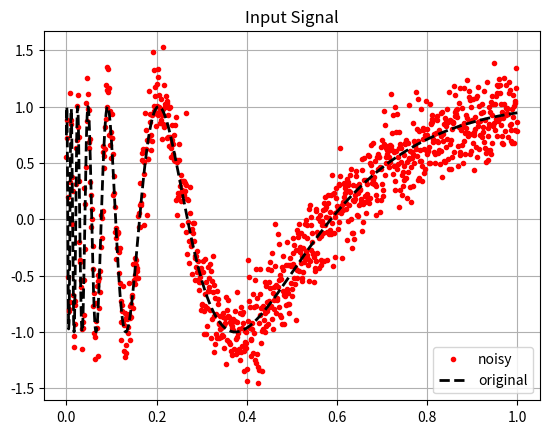
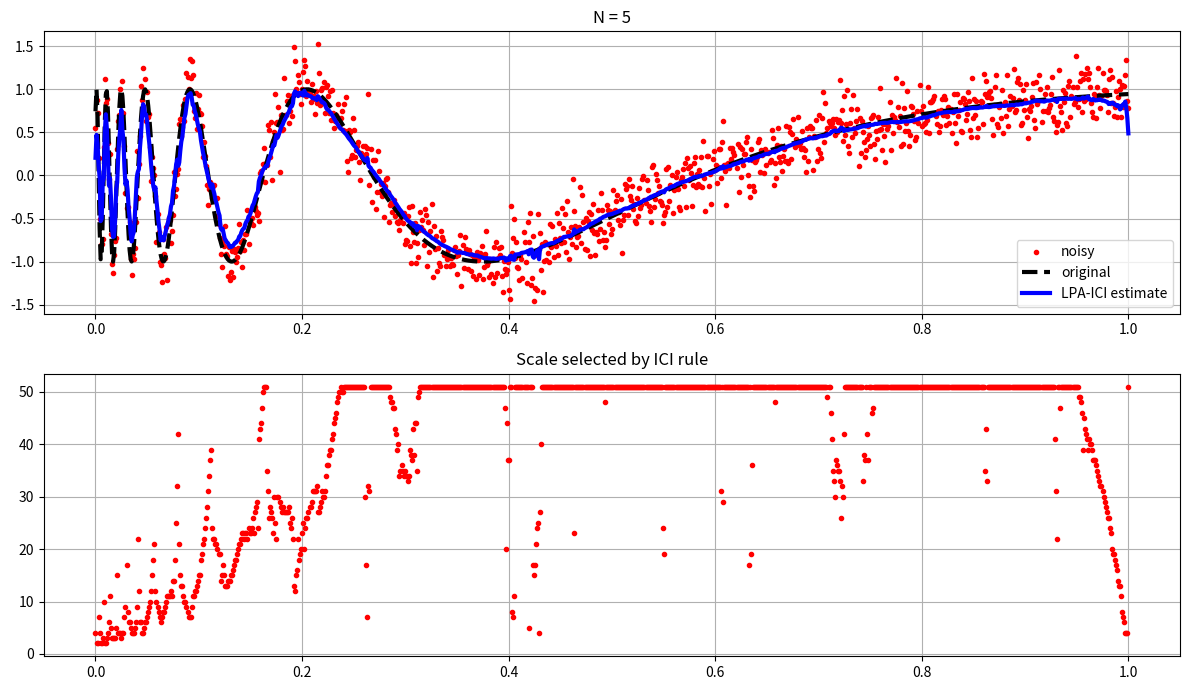
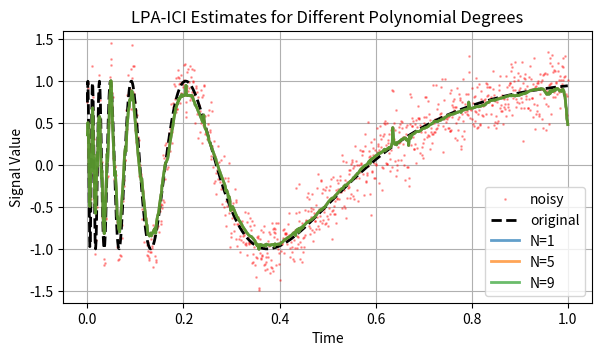
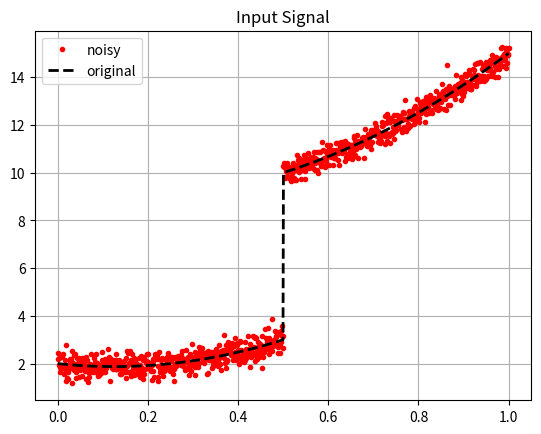
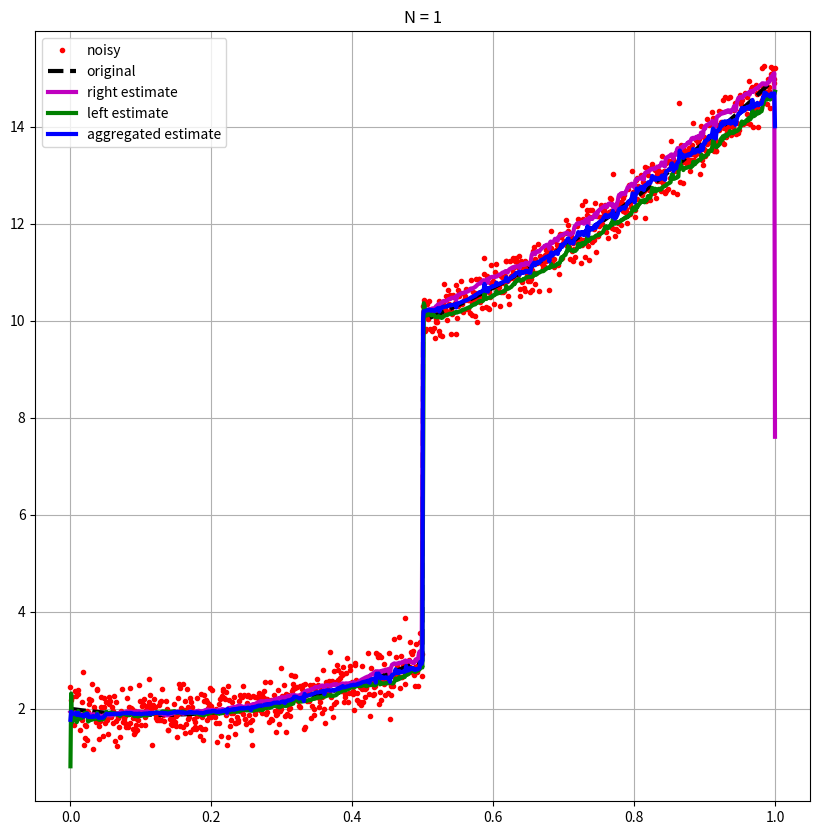

Write the Python code that produced these figures, in order.
import numpy as np
from matplotlib import pyplot as plt
from scipy.signal import convolve

%matplotlib inline
%config InlineBackend.figure_format='retina'

def compute_LPA_kernel(w, N):
    M = len(w)

    # Create normalized time vector
    t = np.arange(M) / (M - 1)

    # Build polynomial basis matrix
    T = np.zeros((M, N + 1))
    for i in range(N + 1):
        T[:, i] = t**i

    # Handle zero weights
    winv = np.zeros_like(w)
    winv[w != 0] = 1 / w[w != 0]
    # set to zero weights that are inf
    winv[np.isinf(winv)] = 0

    # Create weight matrices
    W = np.diag(w)
    Winv = np.diag(winv)

    # QR decomposition of weighted T
    Q, R = np.linalg.qr(W @ T)

    # Compute Qtilde
    Qtilde = Winv @ Q

    # Compute W²Qtilde
    W2Qtilde = W @ W @ Qtilde

    # Select central row
    row = int((M - 1) / 2)

    # Compute kernel (using first column for constant term)
    g = W2Qtilde[row, 0] * Qtilde[:, 0]

    # Flip for convolution
    g = np.flip(g)

    return g


# maximum degree of polynomial used for fitting
N = 5

# parameter for the confidence intervals in the ICI rule
Gamma = 2

# Set all the scale values
hmax = 51
all_h = np.arange(1, hmax + 1)

LENGTH = 1000

ty = np.linspace(0, 1, LENGTH)
y = np.sin(2 / (ty + 0.05))

#  noise standard deviation
sigma = 0.2

# noisy signal
s = y + sigma * np.random.normal(size=LENGTH)


plt.figure()
plt.plot(ty, s, "r.")
plt.plot(ty, y, "k--", linewidth=2)
plt.grid()
plt.legend(["noisy", "original"])
plt.title("Input Signal")

all_g = []
for i in range(len(all_h)):
    h = all_h[i]
    # define the weights for the scale h (symmetric, centered)
    w = np.zeros(2 * hmax + 1)
    w[hmax - h : hmax + h + 1] = 1

    # compute and store the kernel g
    g = compute_LPA_kernel(w, N)

    all_g.append(g)

# initialize the estimate
yhat = np.zeros_like(s)

# initialize the vector containing the best scale for each sample
best_scale = np.ones(LENGTH, dtype=int)

# initialize the lower and upper bound vectors
lower_bounds = -np.inf * np.ones(LENGTH)
upper_bounds = np.inf * np.ones(LENGTH)

for i, h in enumerate(all_h):
    g = all_g[i]

    # compute the estimate for the scale h
    yhat_h = convolve(s, g, mode="same")

    # compute the variance of the estimate
    var_h = sigma**2 * convolve(np.ones_like(s), g**2, mode="same")

    # compute the lower and upper bound of the confidence interval for the scale h
    lb = yhat_h - Gamma * np.sqrt(var_h)
    ub = yhat_h + Gamma * np.sqrt(var_h)

    # update the lower and upper bounds (intersection)
    lower_bounds = np.maximum(lower_bounds, lb)
    upper_bounds = np.minimum(upper_bounds, ub)

    # identify for which samples h is the best scale according to the
    # ICI rule and update the best_scale vector accordingly
    valid_ici = lower_bounds <= upper_bounds
    best_scale[valid_ici] = h

    # update the estimate
    yhat[valid_ici] = yhat_h[valid_ici]

yhat_final = yhat.copy()

fig, ax = plt.subplots(2, 1, figsize=(12, 7))
ax[0].plot(ty, s, "r.")
ax[0].plot(ty, y, "k--", linewidth=3)
ax[0].plot(ty, yhat_final, "m-", linewidth=3, color="blue")
ax[0].grid()
ax[0].legend(["noisy", "original", "LPA-ICI estimate"])
ax[0].set_title(f"N = {N:d}")

ax[1].plot(ty, best_scale, "r.")
ax[1].set_title("Scale selected by ICI rule")
ax[1].grid()

fig.tight_layout()
plt.show()

def run_lpa_ici(s, N, Gamma, hmax, sigma):
    """
    Run LPA-ICI algorithm with given parameters
    """
    LENGTH = len(s)
    all_h = np.arange(1, hmax + 1)

    # Generate the LPA kernels for all scales
    all_g = []
    for i in range(len(all_h)):
        h = all_h[i]
        # define the weights for the scale h (symmetric, centered)
        w = np.zeros(2 * hmax + 1)
        w[hmax - h : hmax + h + 1] = 1

        # compute and store the kernel g
        g = compute_LPA_kernel(w, N)
        all_g.append(g)

    # Initialize all the variables for the ICI rule
    yhat = np.zeros_like(s)
    best_scale = np.ones(LENGTH, dtype=int)
    lower_bounds = -np.inf * np.ones(LENGTH)
    upper_bounds = np.inf * np.ones(LENGTH)

    # Loop over all the scales
    for i, h in enumerate(all_h):
        g = all_g[i]

        # compute the estimate for the scale h
        yhat_h = convolve(s, g, mode="same")

        # compute the variance of the estimate
        var_h = sigma**2 * convolve(np.ones_like(s), g**2, mode="same")

        # compute the lower and upper bound of the confidence interval
        lb = yhat_h - Gamma * np.sqrt(var_h)
        ub = yhat_h + Gamma * np.sqrt(var_h)

        # update the lower and upper bounds (intersection)
        lower_bounds = np.maximum(lower_bounds, lb)
        upper_bounds = np.minimum(upper_bounds, ub)

        # identify for which samples h is the best scale
        valid_ici = lower_bounds <= upper_bounds
        best_scale[valid_ici] = h

        # update the estimate
        yhat[valid_ici] = yhat_h[valid_ici]

    return yhat, best_scale


# Generate the signal
LENGTH = 1000
ty = np.linspace(0, 1, LENGTH)
y = np.sin(2 / (ty + 0.05))

# noise standard deviation
sigma = 0.2

# noisy signal
s = y + sigma * np.random.normal(size=LENGTH)

# Experiment with different polynomial degrees
N_values = [1, 3, 5, 7, 9]
Gamma = 2
hmax = 51

# Store results for different N values
results = {}

for N in N_values:
    yhat, best_scale = run_lpa_ici(s, N, Gamma, hmax, sigma)

    # Compute bias and variance estimates
    # For multiple realizations, we'd need to run this many times
    # Here we approximate: bias ≈ |E[yhat] - y| ≈ |yhat - y| for visualization
    bias = np.abs(yhat - y)

    # Estimate local variance by looking at local variations
    window = 20
    local_var = np.zeros_like(yhat)
    for i in range(window // 2, LENGTH - window // 2):
        local_segment = yhat[i - window // 2 : i + window // 2]
        local_var[i] = np.var(local_segment)

    results[N] = {
        "yhat": yhat,
        "best_scale": best_scale,
        "bias": bias,
        "local_var": local_var,
    }

# Create comprehensive visualization
fig = plt.figure(figsize=(15, 12))

# Plot 1: Original signal and estimates for different N
ax1 = plt.subplot(3, 2, 1)
ax1.plot(ty, s, "r.", alpha=0.3, markersize=2, label="noisy")
ax1.plot(ty, y, "k--", linewidth=2, label="original")
for N in N_values[::2]:  # Plot every other N to avoid clutter
    ax1.plot(ty, results[N]["yhat"], linewidth=2, alpha=0.7, label=f"N={N}")
ax1.grid(True)
ax1.legend()
ax1.set_title("LPA-ICI Estimates for Different Polynomial Degrees")
ax1.set_xlabel("Time")
ax1.set_ylabel("Signal Value")

# maximum degree of polynomial used for fitting
N = 1

# parameter for the confidence intervals in the ICI rule
Gamma = 2

# Set all the scale values
hmax = 51
all_h = np.arange(1, hmax + 1)

LENGTH = 1000
ty = np.linspace(0, 1, LENGTH)
y = 8 * ty**2 - 2 * ty + 2
y[ty > 0.5] = y[ty > 0.5] + 7

#  noise standard deviation
sigma = 0.3

# noisy signal
s = y + sigma * np.random.normal(size=LENGTH)


plt.figure()
plt.plot(ty, s, "r.")
plt.plot(ty, y, "k--", linewidth=2)
plt.grid()
plt.legend(["noisy", "original"])
plt.title("Input Signal")

all_g_left = []
all_g_right = []

for i, h in enumerate(all_h):
    # define the weights for the scale h (left)
    w = np.zeros(2 * hmax + 1)
    w[hmax - h : hmax + 1] = 1  # left window
    g_left = compute_LPA_kernel(w, N)
    all_g_left.append(g_left)

    # define the weights for the scale h (right)
    w = np.zeros(2 * hmax + 1)
    w[hmax : hmax + h + 1] = 1  # right window
    g_right = compute_LPA_kernel(w, N)
    all_g_right.append(g_right)

# initialize the left estimate
yhat_left = np.zeros_like(s)

# initialize the lower and upper bound vectors
lower_bounds = -np.inf * np.ones(LENGTH)
upper_bounds = np.inf * np.ones(LENGTH)

# intialize the vector containing the variance of the estimator for each sample
var_left = np.zeros_like(s)

for i, h in enumerate(all_h):
    g = all_g_left[i]

    # compute the estimate for the scale h
    yhat_h = convolve(s, g, mode="same")

    # compute the variance of the estimate
    var_h = sigma**2 * convolve(np.ones_like(s), g**2, mode="same")

    # compute the lower and upper bound of the confidence interval for the scale h
    lb = yhat_h - Gamma * np.sqrt(var_h)
    ub = yhat_h + Gamma * np.sqrt(var_h)

    # update the lower and upper bounds
    lower_bounds = np.maximum(lower_bounds, lb)
    upper_bounds = np.minimum(upper_bounds, ub)

    # identify valid ICI points
    valid_ici = lower_bounds <= upper_bounds

    # update the estimate
    yhat_left[valid_ici] = yhat_h[valid_ici]

    # update the variance
    var_left[valid_ici] = var_h[valid_ici]

yhat_right = np.zeros_like(s)
# initialize the lower and upper bound vectors
lower_bounds = -np.inf * np.ones(LENGTH)
upper_bounds = np.inf * np.ones(LENGTH)

# intialize the vector containing the variance of the estimator for each sample
var_right = np.zeros_like(s)

for i, h in enumerate(all_h):
    g = all_g_right[i]  # Fixed: was using all_g_left[i]

    # compute the estimate for the scale h
    yhat_h = convolve(s, g, mode="same")

    # compute the variance of the estimate
    var_h = sigma**2 * convolve(np.ones_like(s), g**2, mode="same")

    # compute the lower and upper bound of the confidence interval for the scale h
    lb = yhat_h - Gamma * np.sqrt(var_h)
    ub = yhat_h + Gamma * np.sqrt(var_h)

    # update the lower and upper bounds
    lower_bounds = np.maximum(lower_bounds, lb)
    upper_bounds = np.minimum(upper_bounds, ub)

    # identify valid ICI points
    valid_ici = lower_bounds <= upper_bounds

    # update the estimate
    yhat_right[valid_ici] = yhat_h[valid_ici]

    # update the variance
    var_right[valid_ici] = var_h[valid_ici]

weight_left = 1 / (var_left + 1e-10)  # add small epsilon to avoid division by zero
weight_right = 1 / (var_right + 1e-10)
total_weight = weight_left + weight_right

yhat_aggr = (weight_left * yhat_left + weight_right * yhat_right) / total_weight

plt.figure(figsize=(10, 10))
plt.plot(ty, s, "r.")
plt.plot(ty, y, "k--", linewidth=3)
plt.plot(ty, yhat_right, "m-", linewidth=3)
plt.plot(ty, yhat_left, "g-", linewidth=3)
plt.plot(ty, yhat_aggr, "b-", linewidth=3)
plt.grid()
plt.legend(
    ["noisy", "original", "right estimate", "left estimate", "aggregated estimate"]
)
plt.title(f"N = {N:d}")
